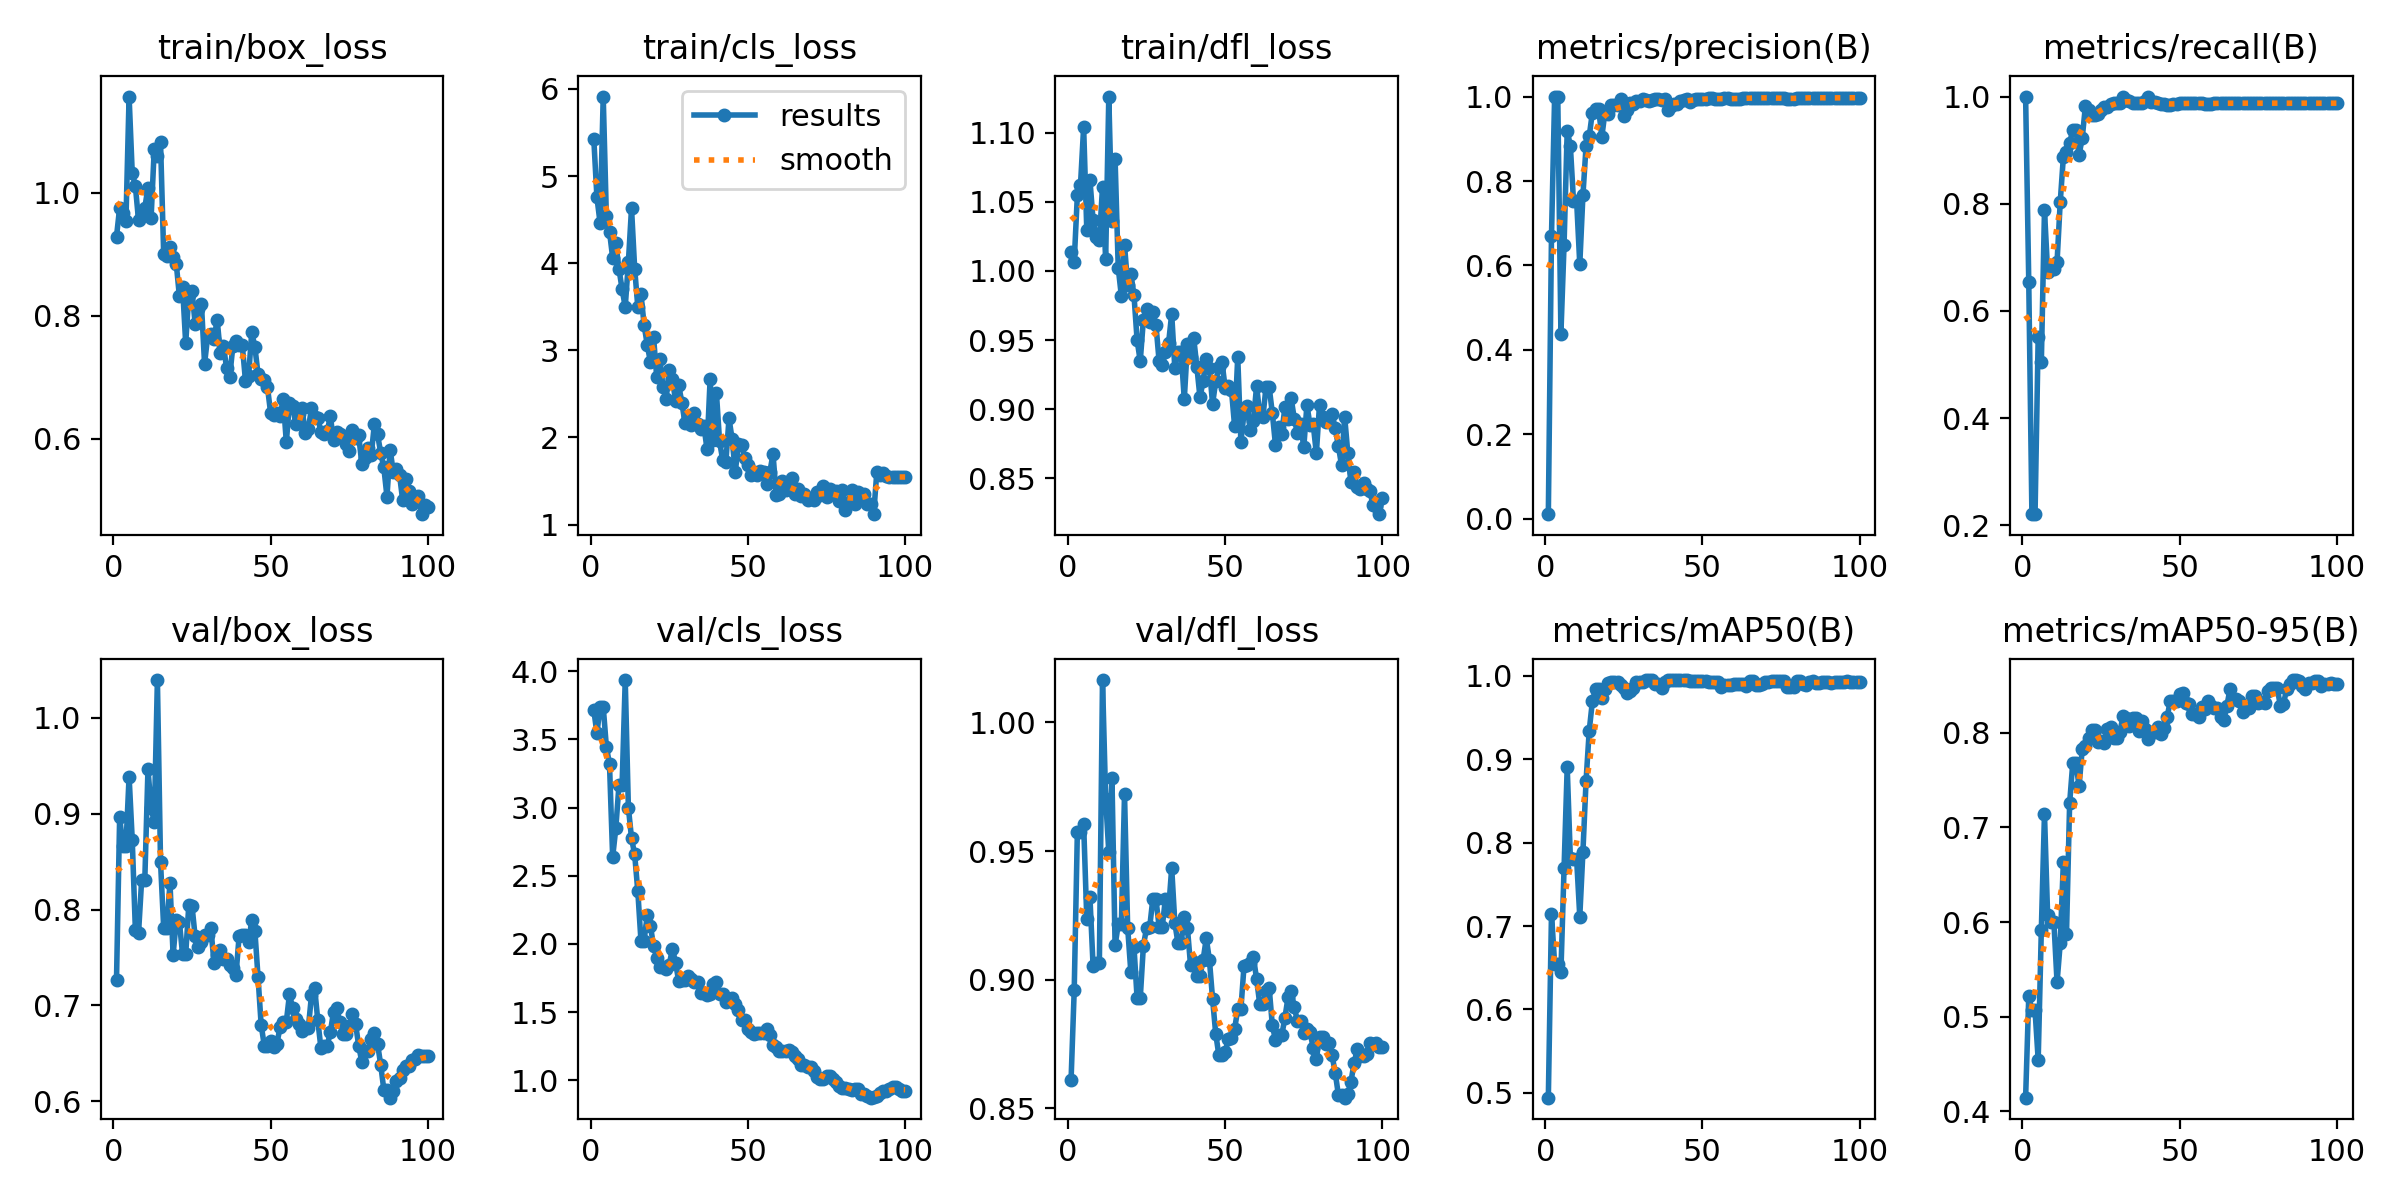

The table this chart was drawn from, first rows:
epoch, train/box_loss, train/cls_loss, train/dfl_loss, metrics/precision(B), metrics/recall(B), metrics/mAP50(B), metrics/mAP50-95(B), val/box_loss, val/cls_loss, val/dfl_loss, lr/pg0, lr/pg1, lr/pg2
1, 0.9291, 5.428, 1.014, 0.011, 1, 0.4941, 0.4145, 0.727, 3.716, 0.8609, 0.0003715, 0.0003715, 0.0003715
2, 0.9759, 4.755, 1.007, 0.6694, 0.6547, 0.7145, 0.5215, 0.8967, 3.544, 0.8958, 0.0007499, 0.0007499, 0.0007499
3, 0.9677, 4.463, 1.055, 1, 0.221, 0.655, 0.5066, 0.8665, 3.74, 0.9572, 0.001121, 0.001121, 0.001121
4, 0.955, 5.913, 1.062, 1, 0.221, 0.655, 0.5066, 0.8665, 3.74, 0.9572, 0.001387, 0.001387, 0.001387
5, 1.157, 4.54, 1.104, 0.4387, 0.5523, 0.645, 0.4544, 0.9389, 3.446, 0.9605, 0.001387, 0.001387, 0.001387
6, 1.032, 4.362, 1.03, 0.6491, 0.5045, 0.7693, 0.5919, 0.873, 3.317, 0.9237, 0.001372, 0.001372, 0.001372
7, 1.011, 4.062, 1.066, 0.9192, 0.7877, 0.8906, 0.7143, 0.7786, 2.637, 0.9321, 0.001358, 0.001358, 0.001358
8, 0.9554, 4.228, 1.037, 0.8832, 0.6735, 0.7815, 0.6069, 0.7754, 2.848, 0.9054, 0.001344, 0.001344, 0.001344
9, 0.9679, 3.938, 1.024, 0.7527, 0.679, 0.78, 0.5995, 0.8312, 3.163, 0.9064, 0.00133, 0.00133, 0.00133
10, 0.976, 3.702, 1.022, 0.7527, 0.679, 0.78, 0.5995, 0.8312, 3.163, 0.9064, 0.001316, 0.001316, 0.001316
11, 1.008, 3.498, 1.061, 0.6026, 0.6914, 0.7113, 0.5362, 0.9465, 3.935, 1.016, 0.001302, 0.001302, 0.001302
12, 0.9592, 4.011, 1.008, 0.7664, 0.8025, 0.7892, 0.5773, 0.9062, 3, 0.9704, 0.001288, 0.001288, 0.001288
13, 1.072, 4.631, 1.126, 0.883, 0.8868, 0.8744, 0.6629, 0.8916, 2.776, 0.9496, 0.001273, 0.001273, 0.001273
14, 1.06, 3.939, 1.036, 0.9056, 0.8972, 0.934, 0.5874, 1.04, 2.656, 0.9786, 0.001259, 0.001259, 0.001259
15, 1.082, 3.498, 1.081, 0.9622, 0.9133, 0.9693, 0.7256, 0.8493, 2.387, 0.9133, 0.001245, 0.001245, 0.001245
16, 0.9006, 3.651, 1.002, 0.9713, 0.9383, 0.9841, 0.7683, 0.781, 2.024, 0.9214, 0.001231, 0.001231, 0.001231
17, 0.8971, 3.29, 0.9818, 0.9713, 0.9383, 0.9841, 0.7683, 0.781, 2.024, 0.9214, 0.001217, 0.001217, 0.001217
18, 0.9127, 3.065, 1.019, 0.9039, 0.8912, 0.974, 0.7433, 0.8279, 2.211, 0.9721, 0.001203, 0.001203, 0.001203
19, 0.8954, 2.867, 0.9899, 0.9628, 0.9222, 0.9838, 0.7827, 0.7528, 2.133, 0.9202, 0.001189, 0.001189, 0.001189
20, 0.885, 3.155, 0.9979, 0.959, 0.9816, 0.992, 0.7862, 0.7887, 1.987, 0.9031, 0.001174, 0.001174, 0.001174
21, 0.8316, 2.7, 0.9827, 0.979, 0.9753, 0.993, 0.7945, 0.7873, 1.901, 0.9129, 0.00116, 0.00116, 0.00116
22, 0.8477, 2.898, 0.9499, 0.9803, 0.9664, 0.9925, 0.8028, 0.7533, 1.83, 0.8928, 0.001146, 0.001146, 0.001146
23, 0.7554, 2.58, 0.9347, 0.9803, 0.9664, 0.9925, 0.8028, 0.7533, 1.83, 0.8928, 0.001132, 0.001132, 0.001132
24, 0.8344, 2.443, 0.9647, 0.9931, 0.9668, 0.9889, 0.7898, 0.8052, 1.82, 0.9132, 0.001118, 0.001118, 0.001118
25, 0.8404, 2.769, 0.9727, 0.9528, 0.9753, 0.9857, 0.7913, 0.8042, 1.848, 0.92, 0.001104, 0.001104, 0.001104
26, 0.7874, 2.675, 0.9632, 0.9676, 0.9812, 0.9796, 0.7891, 0.772, 1.966, 0.9204, 0.001089, 0.001089, 0.001089
27, 0.8118, 2.417, 0.97, 0.984, 0.9797, 0.9819, 0.8038, 0.7606, 1.864, 0.9314, 0.001075, 0.001075, 0.001075
28, 0.8198, 2.602, 0.961, 0.9834, 0.9855, 0.9851, 0.8062, 0.7665, 1.726, 0.9312, 0.001061, 0.001061, 0.001061
29, 0.722, 2.401, 0.9347, 0.99, 0.9877, 0.9923, 0.7944, 0.7734, 1.734, 0.9206, 0.001047, 0.001047, 0.001047
30, 0.7675, 2.165, 0.9322, 0.99, 0.9877, 0.9923, 0.7944, 0.7734, 1.734, 0.9206, 0.001033, 0.001033, 0.001033
31, 0.7711, 2.241, 0.9414, 0.9931, 0.9877, 0.9929, 0.8009, 0.7811, 1.764, 0.9315, 0.001019, 0.001019, 0.001019
32, 0.7622, 2.146, 0.9476, 0.9912, 0.9987, 0.995, 0.8181, 0.7443, 1.744, 0.9269, 0.001005, 0.001005, 0.001005
33, 0.7939, 2.285, 0.9689, 0.9894, 0.9941, 0.995, 0.8156, 0.7522, 1.721, 0.9435, 0.0009904, 0.0009904, 0.0009904
34, 0.7404, 2.16, 0.9295, 0.9908, 0.9919, 0.995, 0.8075, 0.7576, 1.721, 0.922, 0.0009763, 0.0009763, 0.0009763
35, 0.7509, 2.093, 0.9417, 0.9942, 0.9877, 0.9897, 0.8152, 0.7489, 1.641, 0.9141, 0.0009622, 0.0009622, 0.0009622
36, 0.7158, 2.137, 0.9414, 0.9942, 0.9877, 0.9897, 0.8152, 0.7489, 1.641, 0.9141, 0.000948, 0.000948, 0.000948
37, 0.7012, 1.867, 0.907, 0.9921, 0.9877, 0.986, 0.8017, 0.7422, 1.624, 0.9242, 0.0009338, 0.0009338, 0.0009338
38, 0.7509, 2.675, 0.9468, 0.9942, 0.9877, 0.9927, 0.8126, 0.7388, 1.635, 0.9201, 0.0009197, 0.0009197, 0.0009197
39, 0.7584, 1.972, 0.9381, 0.9678, 0.9925, 0.9946, 0.8041, 0.7322, 1.704, 0.9055, 0.0009056, 0.0009056, 0.0009056
40, 0.7529, 2.507, 0.9515, 0.9771, 0.999, 0.9946, 0.7936, 0.7729, 1.725, 0.9069, 0.0008914, 0.0008914, 0.0008914
41, 0.7524, 1.954, 0.9306, 0.982, 0.99, 0.9946, 0.8002, 0.7734, 1.631, 0.9015, 0.0008773, 0.0008773, 0.0008773
42, 0.6949, 1.74, 0.9084, 0.982, 0.99, 0.9946, 0.8002, 0.7734, 1.631, 0.9015, 0.0008631, 0.0008631, 0.0008631
43, 0.7021, 1.72, 0.9205, 0.9886, 0.9877, 0.9946, 0.8058, 0.7658, 1.577, 0.9078, 0.000849, 0.000849, 0.000849
44, 0.7733, 2.22, 0.9365, 0.9922, 0.9855, 0.9946, 0.799, 0.7888, 1.592, 0.916, 0.0008348, 0.0008348, 0.0008348
45, 0.7496, 1.978, 0.9301, 0.9946, 0.9858, 0.9946, 0.8048, 0.7779, 1.604, 0.9076, 0.0008207, 0.0008207, 0.0008207
46, 0.7054, 1.605, 0.9036, 0.9875, 0.9848, 0.9943, 0.8166, 0.7296, 1.557, 0.8925, 0.0008065, 0.0008065, 0.0008065
47, 0.697, 1.93, 0.9203, 0.9916, 0.9844, 0.9937, 0.8335, 0.6795, 1.518, 0.879, 0.0007924, 0.0007924, 0.0007924
48, 0.6959, 1.913, 0.9302, 0.9943, 0.9855, 0.9934, 0.833, 0.6579, 1.442, 0.8706, 0.0007782, 0.0007782, 0.0007782
49, 0.6841, 1.77, 0.9339, 0.9943, 0.9855, 0.9934, 0.833, 0.6579, 1.442, 0.8706, 0.0007641, 0.0007641, 0.0007641
50, 0.6425, 1.69, 0.9155, 0.9943, 0.9877, 0.9934, 0.8409, 0.663, 1.376, 0.8719, 0.0007499, 0.0007499, 0.0007499
51, 0.6389, 1.564, 0.9166, 0.9933, 0.9877, 0.9934, 0.8415, 0.657, 1.353, 0.8769, 0.0007358, 0.0007358, 0.0007358
52, 0.6424, 1.607, 0.9139, 0.9955, 0.9877, 0.9932, 0.8312, 0.6598, 1.341, 0.8771, 0.0007216, 0.0007216, 0.0007216
53, 0.6364, 1.573, 0.8878, 0.9959, 0.9877, 0.9932, 0.8308, 0.6773, 1.345, 0.8808, 0.0007075, 0.0007075, 0.0007075
54, 0.6651, 1.616, 0.9377, 0.9944, 0.9877, 0.9929, 0.8199, 0.683, 1.347, 0.8884, 0.0006934, 0.0006934, 0.0006934
55, 0.5944, 1.599, 0.8763, 0.9944, 0.9877, 0.9929, 0.8199, 0.683, 1.347, 0.8884, 0.0006792, 0.0006792, 0.0006792
56, 0.6589, 1.468, 0.897, 0.9942, 0.9877, 0.9861, 0.8169, 0.7116, 1.373, 0.9053, 0.0006651, 0.0006651, 0.0006651
57, 0.6536, 1.608, 0.9025, 0.9964, 0.9872, 0.9891, 0.8269, 0.6973, 1.332, 0.9057, 0.0006509, 0.0006509, 0.0006509
58, 0.6245, 1.811, 0.8849, 0.9954, 0.9868, 0.9887, 0.8247, 0.6856, 1.263, 0.9064, 0.0006368, 0.0006368, 0.0006368
59, 0.6406, 1.337, 0.8917, 0.9944, 0.9861, 0.9896, 0.8333, 0.6809, 1.247, 0.9087, 0.0006226, 0.0006226, 0.0006226
60, 0.6494, 1.35, 0.9168, 0.9937, 0.9857, 0.9901, 0.8287, 0.6731, 1.214, 0.9002, 0.0006085, 0.0006085, 0.0006085
... 40 more rows
